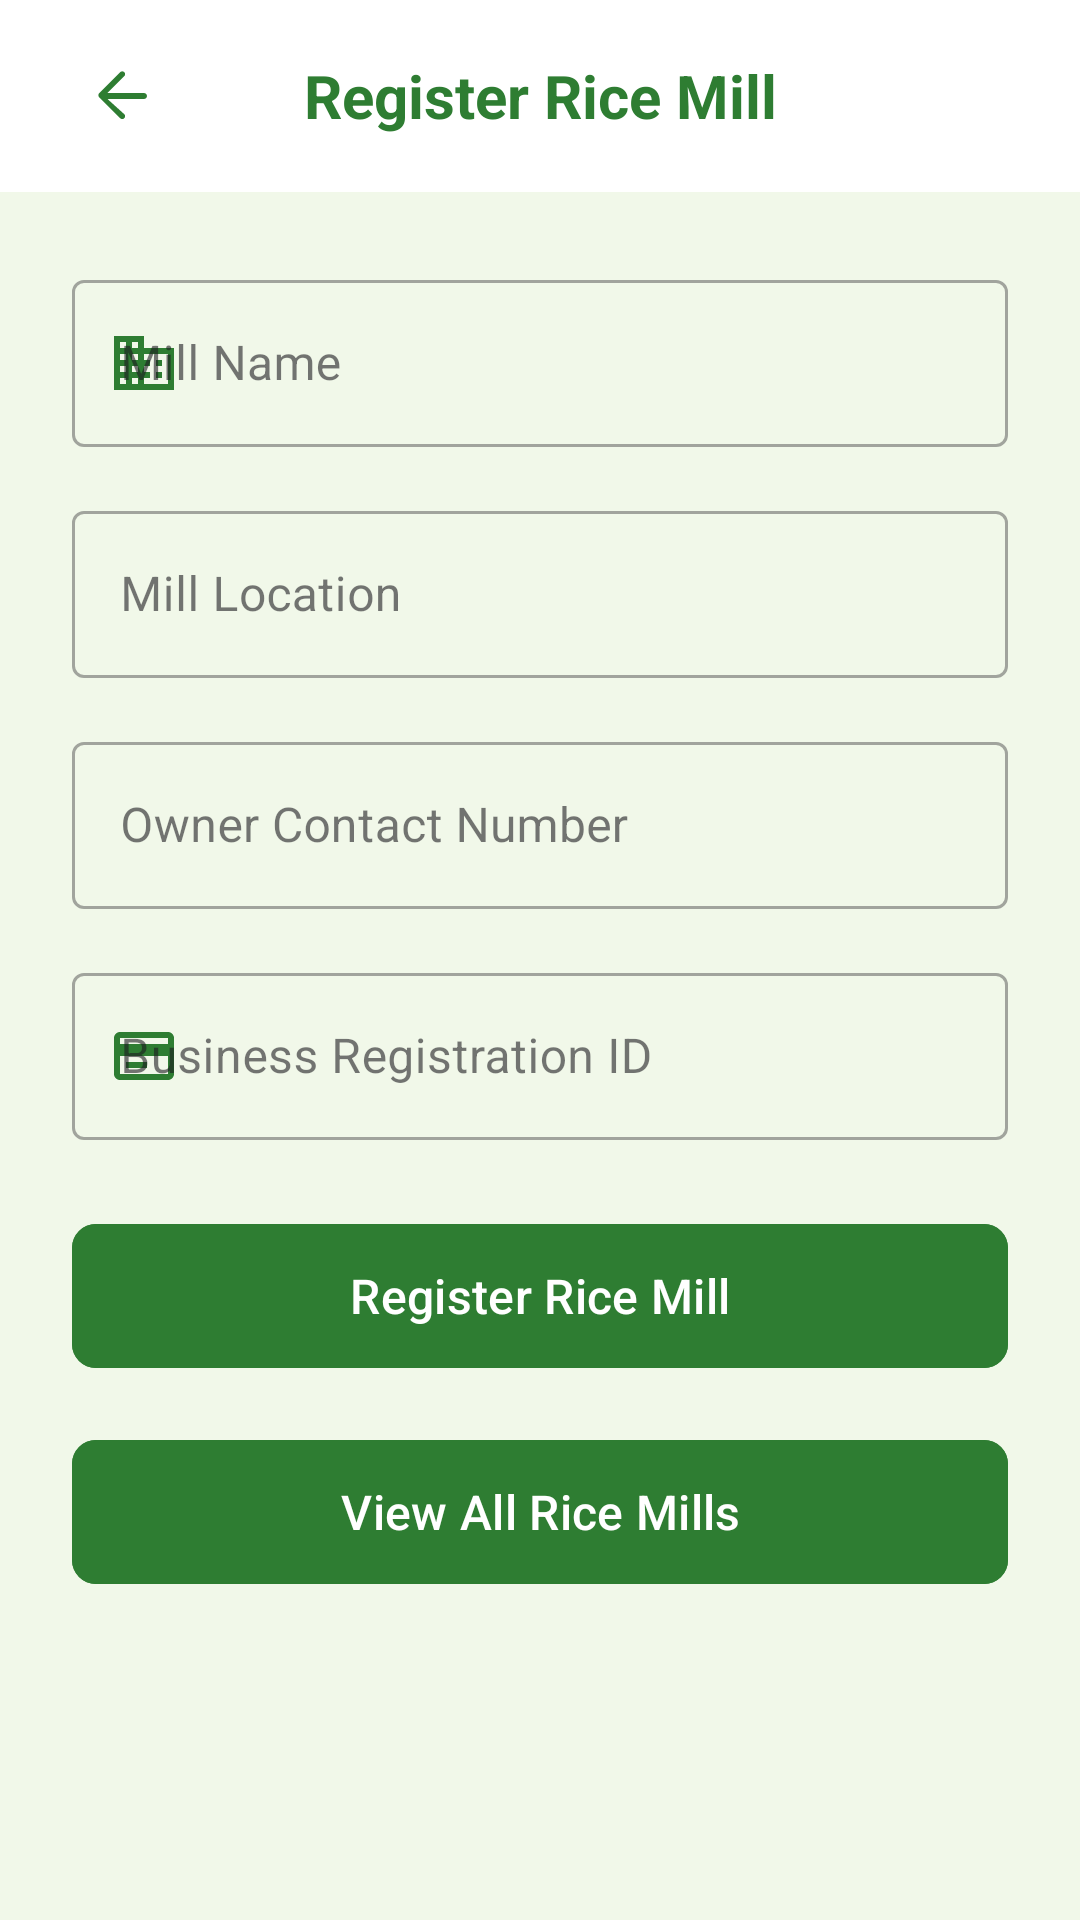

Layout XML and referenced resources for this Android screen:
<!-- AndroidManifest.xml: application theme Theme.HarvestFlow -->
<!-- res/layout/activity_ricemill_management.xml -->
<?xml version="1.0" encoding="utf-8"?>
<androidx.constraintlayout.widget.ConstraintLayout xmlns:android="http://schemas.android.com/apk/res/android"
    xmlns:app="http://schemas.android.com/apk/res-auto"
    android:layout_width="match_parent"
    android:layout_height="match_parent"
    android:background="@color/backgroundColor">

    <com.google.android.material.appbar.AppBarLayout
        android:id="@+id/appBarLayout"
        android:layout_width="match_parent"
        android:layout_height="wrap_content"
        android:background="@android:color/white"
        android:elevation="4dp"
        app:layout_constraintTop_toTopOf="parent">

        <androidx.appcompat.widget.Toolbar
            android:id="@+id/toolbar"
            android:layout_width="match_parent"
            android:layout_height="?attr/actionBarSize">

            <ImageButton
                android:id="@+id/backButton"
                android:layout_width="48dp"
                android:layout_height="48dp"
                android:background="?attr/selectableItemBackgroundBorderless"
                android:contentDescription="Back"
                android:src="@drawable/ic_baseline_arrow_back_24"
                app:tint="@color/primaryGreen"/>

            <TextView
                android:layout_width="wrap_content"
                android:layout_height="wrap_content"
                android:layout_gravity="center"
                android:text="Register Rice Mill"
                android:textColor="@color/primaryGreen"
                android:textSize="20sp"
                android:textStyle="bold"/>

        </androidx.appcompat.widget.Toolbar>
    </com.google.android.material.appbar.AppBarLayout>

    <ScrollView
        android:layout_width="match_parent"
        android:layout_height="0dp"
        app:layout_constraintTop_toBottomOf="@id/appBarLayout"
        app:layout_constraintBottom_toBottomOf="parent">

        <LinearLayout
            android:layout_width="match_parent"
            android:layout_height="wrap_content"
            android:orientation="vertical"
            android:padding="24dp">

            <com.google.android.material.textfield.TextInputLayout
                android:id="@+id/millNameLayout"
                android:layout_width="match_parent"
                android:layout_height="wrap_content"
                android:layout_marginBottom="16dp"
                app:startIconDrawable="@drawable/ic_business"
                app:startIconTint="@color/primaryGreen"
                style="@style/Widget.MaterialComponents.TextInputLayout.OutlinedBox">

                <com.google.android.material.textfield.TextInputEditText
                    android:id="@+id/millName"
                    android:layout_width="match_parent"
                    android:layout_height="wrap_content"
                    android:hint="Mill Name"
                    android:inputType="textPersonName"/>
            </com.google.android.material.textfield.TextInputLayout>

            <com.google.android.material.textfield.TextInputLayout
                android:id="@+id/millLocationLayout"
                android:layout_width="match_parent"
                android:layout_height="wrap_content"
                android:layout_marginBottom="16dp"
                app:startIconDrawable="@drawable/ic_location"
                app:startIconTint="@color/primaryGreen"
                style="@style/Widget.MaterialComponents.TextInputLayout.OutlinedBox">

                <com.google.android.material.textfield.TextInputEditText
                    android:id="@+id/millLocation"
                    android:layout_width="match_parent"
                    android:layout_height="wrap_content"
                    android:hint="Mill Location"
                    android:inputType="textPostalAddress"/>
            </com.google.android.material.textfield.TextInputLayout>

            <com.google.android.material.textfield.TextInputLayout
                android:id="@+id/ownerContactLayout"
                android:layout_width="match_parent"
                android:layout_height="wrap_content"
                android:layout_marginBottom="16dp"
                app:startIconDrawable="@drawable/ic_phone"
                app:startIconTint="@color/primaryGreen"
                style="@style/Widget.MaterialComponents.TextInputLayout.OutlinedBox">

                <com.google.android.material.textfield.TextInputEditText
                    android:id="@+id/ownerContact"
                    android:layout_width="match_parent"
                    android:layout_height="wrap_content"
                    android:hint="Owner Contact Number"
                    android:inputType="phone"/>
            </com.google.android.material.textfield.TextInputLayout>

            <com.google.android.material.textfield.TextInputLayout
                android:id="@+id/businessRegIdLayout"
                android:layout_width="match_parent"
                android:layout_height="wrap_content"
                android:layout_marginBottom="24dp"
                app:startIconDrawable="@drawable/ic_card"
                app:startIconTint="@color/primaryGreen"
                style="@style/Widget.MaterialComponents.TextInputLayout.OutlinedBox">

                <com.google.android.material.textfield.TextInputEditText
                    android:id="@+id/businessRegId"
                    android:layout_width="match_parent"
                    android:layout_height="wrap_content"
                    android:hint="Business Registration ID"
                    android:inputType="textCapCharacters"/>
            </com.google.android.material.textfield.TextInputLayout>

            <com.google.android.material.button.MaterialButton
                android:id="@+id/registerMillButton"
                android:layout_width="match_parent"
                android:layout_height="56dp"
                android:text="Register Rice Mill"
                android:textAllCaps="false"
                android:textSize="16sp"
                app:cornerRadius="8dp"
                android:backgroundTint="@color/primaryGreen"
                android:layout_marginBottom="16dp"/>

            <com.google.android.material.button.MaterialButton
                android:id="@+id/viewMillsButton"
                android:layout_width="match_parent"
                android:layout_height="56dp"
                android:text="View All Rice Mills"
                android:textAllCaps="false"
                android:textSize="16sp"
                app:cornerRadius="8dp"
                android:backgroundTint="@color/primaryGreen"/>

        </LinearLayout>
    </ScrollView>

</androidx.constraintlayout.widget.ConstraintLayout>
<!-- resources referenced by this layout -->
<resources>
  <color name="backgroundColor">#F1F8E9</color>
  <color name="primaryGreen">#2E7D32</color>
  <!-- drawable ic_baseline_arrow_back_24 (drawable) -->
  <?xml version="1.0" encoding="utf-8"?>
  <vector xmlns:android="http://schemas.android.com/apk/res/android"
      android:width="24dp"
      android:height="24dp"
      android:viewportWidth="24"
      android:viewportHeight="24">
  
      <path
          android:fillColor="#2E7D32"
          android:pathData="M20,11H7.83l5.59,-5.59c0.37,-0.37 0.37,-0.98 0,-1.36c-0.37,-0.37 -0.98,-0.37 -1.36,0l-7,7c-0.37,0.37 -0.37,0.98 0,1.36l7,7c0.37,0.37 0.98,0.37 1.36,0c0.37,-0.37 0.37,-0.98 0,-1.36L7.83,13H20c0.55,0 1,-0.45 1,-1c0,-0.55 -0.45,-1 -1,-1z" />
  </vector>
  <!-- drawable ic_business (drawable) -->
  <?xml version="1.0" encoding="utf-8"?>
  <vector xmlns:android="http://schemas.android.com/apk/res/android"
      android:width="24dp"
      android:height="24dp"
      android:viewportWidth="24"
      android:viewportHeight="24">
  
      
      <path
          android:fillColor="#000000"
          android:pathData="M12,7V3H2v18h20V7H12zM6,19H4v-2h2V19zM6,15H4v-2h2V15zM6,11H4V9h2V11zM6,7H4V5h2V7zM10,19H8v-2h2V19zM10,15H8v-2h2V15zM10,11H8V9h2V11zM10,7H8V5h2V7zM20,19h-8v-2h2v-2h-2v-2h2v-2h-2V9h8V19zM18,11h-2v2h2V11zM18,15h-2v2h2V15z"/>
  
  </vector>
  <!-- drawable ic_card (drawable) -->
  <?xml version="1.0" encoding="utf-8"?>
  <vector xmlns:android="http://schemas.android.com/apk/res/android"
      android:width="24dp"
      android:height="24dp"
      android:viewportWidth="24"
      android:viewportHeight="24">
      <path
          android:fillColor="#000000"
          android:pathData="M20,4H4C2.89,4 2,4.89 2,6V18C2,19.11 2.89,20 4,20H20C21.11,20 22,19.11 22,18V6C22,4.89 21.11,4 20,4M20,18H4V12H20V18M20,8H4V6H20V8M13,16H6V14H13V16Z"/>
  </vector>
  <style name="Theme.HarvestFlow" parent="Base.Theme.HarvestFlow" />
  <style name="Base.Theme.HarvestFlow" parent="Theme.Material3.DayNight.NoActionBar">
          
          
      </style>
</resources>
